Run: headless pygame with SDL's dummy video driver; simulated clock (each Clock.tick advances the game by its frame time, no real sleeping); random seed 0; keys injected as events and as key.get_pressed() state; no mouse input.
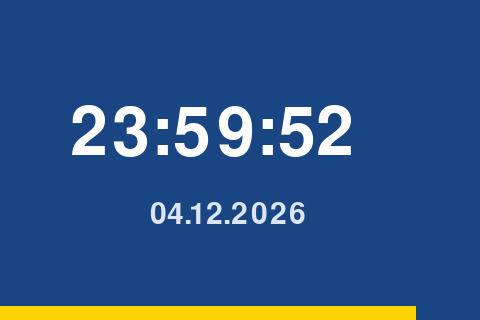
Frame 1 of 4 · flips 1–60 · no input
Frame 2 of 4 · flips 61–180 · tapped SPACE, RETURN · held RIGHT (→), D · screen unchanged from frame 1, image omitted
Frame 3 of 4 · flips 181–300 · held DOWN (↓), S · screen unchanged from frame 2, image omitted
Frame 4 of 4 · flips 301–420 · held LEFT (←), A, UP (↑), W · screen unchanged from frame 3, image omitted

The pygame program that drew these frames:

# =====================================================
#  WANDUHR  -  fuer Erik
#  Dein erstes eigenes Python-Projekt!
#  Stoppen: roter Stopp-Knopf in Thonny.
# =====================================================

import pygame
import time

pygame.init()
bildschirm = pygame.display.set_mode((480, 320))
schrift_gross = pygame.font.SysFont(None, 100)
schrift_klein = pygame.font.SysFont(None, 44)

while True:
    pygame.event.pump()                     # haelt das Fenster wach

    uhrzeit = time.strftime("%H:%M:%S")     # z. B. 15:42:33
    datum = time.strftime("%d.%m.%Y")       # z. B. 12.09.2026
    sekunde = int(time.strftime("%S"))      # 0 bis 59, als Zahl

    bildschirm.fill((25, 70, 130))          # blauer Hintergrund

    bild1 = schrift_gross.render(uhrzeit, True, (255, 255, 255))
    bildschirm.blit(bild1, (70, 100))

    bild2 = schrift_klein.render(datum, True, (220, 228, 245))
    bildschirm.blit(bild2, (150, 200))

    pygame.draw.rect(bildschirm, (255, 210, 0), (0, 306, sekunde * 8, 14))

    pygame.display.flip()                   # jetzt alles anzeigen!
    time.sleep(0.2)                         # kurze Pause, dann von vorn
